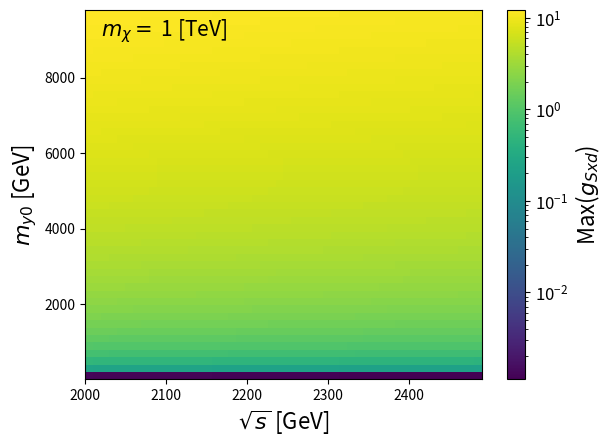

Recreate this plot in Python. (Note: this script raises an exception after producing the figure.)
"""Coupling limits not to violate unitarity 
   as in arXiv:1510.02110v2  

   s < (pi * my0 **2)/ (gy**2 * mx) => gy**2 < (pi * my0**2)//(sqrts * mx)

   Args:
        mx: dark matter mass
        my0: mediator mass
        gy: coupling x,y0
        sqrts: centre-of-mass energy
"""

import os,sys
import math 
import matplotlib
matplotlib.use('Agg')

import matplotlib.pyplot as plt
from matplotlib.colors import LogNorm



pi = math.pi


def max_g(my0= 1. , sqrts= 1., mx = 1.):
    """ calculates the maximum allowed value for the coupling constant given sqrts and my0,
        for a specific mx mass """
    
    v = math.sqrt( (pi * my0**2)/(sqrts * mx) )
    return v


def min_y0(sqrts = '', g = '', mx = ''):
    """ calulates the minimum value of y0 for unitarity """
    
    y = math.sqrt( sqrts * g**2 * mx / pi )
    return y



'''
mx = 1000.
my0 = 100.

prova = max_g(my0=my0 , sqrts=sqrts, mx=mx)    
    
    
MY = [1 + i*200 for i in range(50)]
S = [2*mx +i*10 for i in range(50)]
'''

def create_grid(mx=''):
    MY, S = [], []
    if mx == '1000': 
        mx = eval(mx)
        MY = [1 + i*200 for i in range(50)]
        S = [2*mx +i*10 for i in range(50)]        
        
    elif mx == '10000':
        mx = eval(mx)        
        MY = [1 + i*500 for i in range(50)]
        S = [2*mx +i*50 for i in range(50)]
        
    elif mx == '100000':
        mx = eval(mx)        
        MY = [1 + i*5000 for i in range(50)]
        S = [2*mx +i*500 for i in range(50)]
        
        
    Y, X, Z = [],[],[]    
    for y in MY:
        for s in S:
            v = max_g(my0=y , sqrts=s, mx=mx)
            X.append(s)
            Y.append(y)
            Z.append(v)            
            
    return X,Y,Z 




fnt = 16


def text(mx=''):
    if mx == '1000':
        plt.text(2020, 9100, r'$m_{\chi}=$ 1 [TeV]' , fontsize = fnt-1)
    if mx == '100000':
        plt.text(202000, 230000, r'$m_{\chi}=$ 100 [TeV]' , fontsize = fnt-1)
    if mx == '10000':
        plt.text(20200, 23000, r'$m_{\chi}=$ 10 [TeV]' , fontsize = fnt-1)

    plt.xlabel( r'$\sqrt{s}$ [GeV]', fontsize = fnt)
    plt.ylabel( r'$m_{y0}$ [GeV]', fontsize = fnt)


def plot_coupling_my0_sqrts(mx = '1000', x= '', y='', z=''):
    
    text(mx=mx)
    plt.hist2d(x, y, bins=[50,50] , norm = LogNorm(), weights=z)
    cb = plt.colorbar()
    cb.ax.set_ylabel(r'Max($g_{Sxd}$)', fontsize = fnt)
    cb.ax.tick_params(labelsize=fnt-4)
    
    plt.savefig('PLOTS/coupling_constant_ul_Mxd_' + mx + '_Log.pdf' , bbox_inches = 'tight')
    plt.close()



    text(mx=mx)
    plt.hist2d(x, y, bins=[50,50], weights=z)
    cb = plt.colorbar()
    cb.ax.set_ylabel(r'Max($g_{Sxd}$)', fontsize = fnt)
    cb.ax.tick_params(labelsize=fnt-4)
    
    plt.savefig('PLOTS/coupling_constant_ul_Mxd_' + mx + '.pdf' , bbox_inches = 'tight')
    plt.close()    
    
    '''
    text(mx=mx)
    plt.hist2d(x, y, bins=[50,50], weights=z)
    cb = plt.colorbar()
    cb.ax.set_ylabel(r'Max($g_{Sw}$)', fontsize = fnt)
    cb.ax.tick_params(labelsize=fnt-4)
    if mx == '1000':
        plt.xlim(2000, 2010)
        plt.ylim(0, 2010)

    plt.savefig('PLOTS/coupling_constant_ul_Mxd_' + mx + '_zoom.pdf' , bbox_inches = 'tight')
    plt.close()
    '''
    
    
    
    

M = ['1000','10000','100000']

for m in M:
    X,Y,Z = create_grid(mx=m)
    print('for m= ', m , ' the data is: ', X,Y,Z)
    plot_coupling_my0_sqrts(mx = m, x=X, y=Y, z=Z)




Ms = [0.5 , 1 , 5 , 10 , 50, 100]
Qs = [ 2.*n+2.*n/1000. for n in Ms ]

Gs = [6.28, 1 , 0.5, 0.1 , 0.05, 0.01 , 0.005]

#print Ms, Qs

res = {}

for g in Gs:
    res[g] = []
    for m,s in zip(Ms,Qs):

        y =  min_y0(sqrts = s, g = g, mx = m)
        res[g].append(y)
        #print 'mX , mY, sqrts, g ' , m , y , s , g   



print(res)
